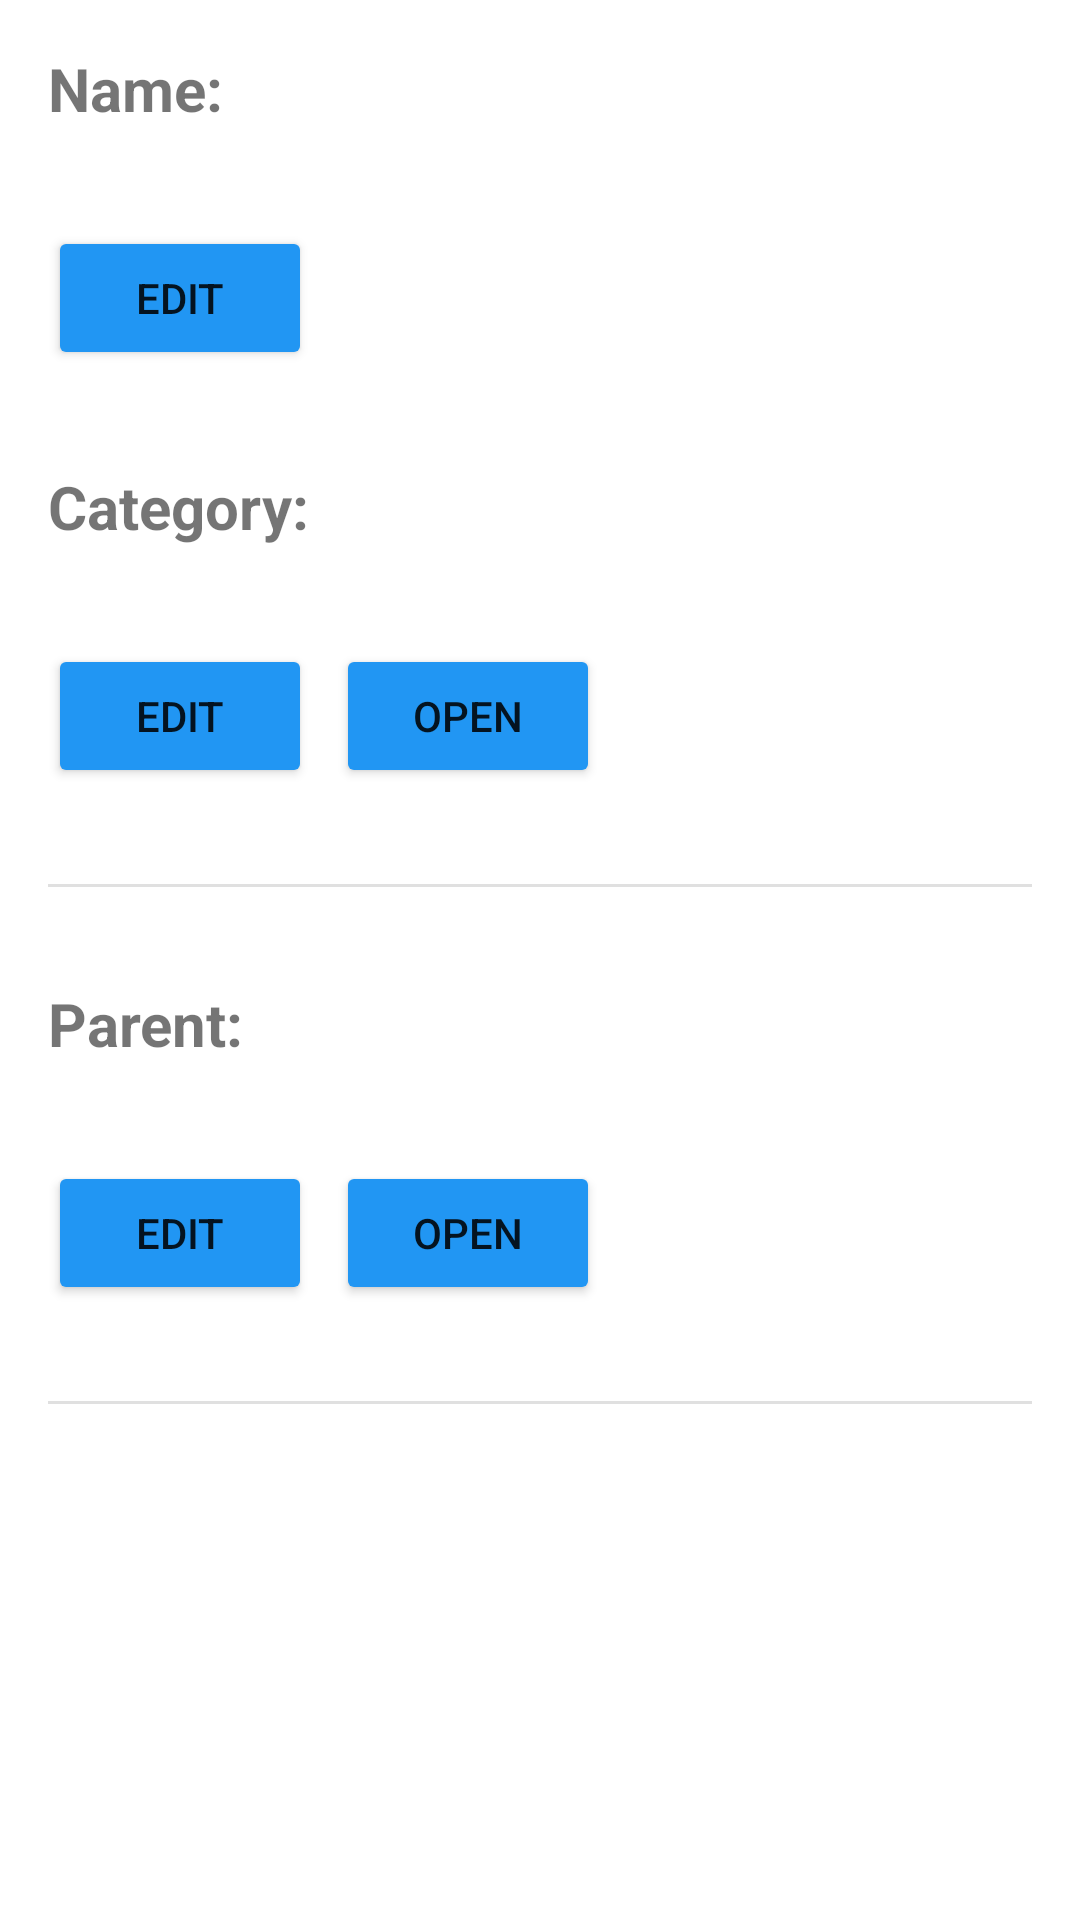

Layout XML and referenced resources for this Android screen:
<!-- AndroidManifest.xml: application theme Theme.SimpleInventory -->
<!-- res/layout/fragment_item_details.xml -->
<?xml version="1.0" encoding="utf-8"?>
<ScrollView xmlns:android="http://schemas.android.com/apk/res/android"
    xmlns:app="http://schemas.android.com/apk/res-auto"
    xmlns:tools="http://schemas.android.com/tools"
    android:layout_width="match_parent"
    android:layout_height="match_parent">

    <LinearLayout
        android:layout_width="match_parent"
        android:layout_height="wrap_content"
        android:orientation="vertical"
        android:padding="16dp">

        
        <TextView
            style="@style/DetailsLabel"
            android:text="@string/name" />

        <TextView
            android:id="@+id/textViewName"
            style="@style/DetailsValue"
            tools:text="HDMI cable" />

        <Button
            android:id="@+id/editNameButton"
            style="@style/DetailsButton"
            android:layout_marginBottom="32dp"
            android:text="@string/edit"
            app:icon="@drawable/ic_edit" />

        
        <TextView
            style="@style/DetailsLabel"
            android:text="@string/category" />

        <TextView
            android:id="@+id/textViewCategory"
            style="@style/DetailsValue"
            tools:text="A/V Cables" />

        <LinearLayout
            android:layout_width="wrap_content"
            android:layout_height="wrap_content"
            android:layout_marginBottom="32dp"
            android:orientation="horizontal">

            <Button
                android:id="@+id/editCategoryButton"
                style="@style/DetailsButton"
                android:layout_width="wrap_content"
                android:layout_height="wrap_content"
                android:layout_marginEnd="8dp"
                android:text="@string/edit"
                app:icon="@drawable/ic_edit" />

            <Button
                android:id="@+id/openCategoryDetailsButton"
                style="@style/DetailsButton"
                android:text="@string/open"
                app:icon="@drawable/ic_open" />
        </LinearLayout>

        <com.google.android.material.divider.MaterialDivider
            android:layout_width="match_parent"
            android:layout_height="wrap_content"
            android:layout_marginBottom="32dp" />

        
        <TextView
            style="@style/DetailsLabel"
            android:text="@string/parent" />

        <TextView
            android:id="@+id/textViewParent"
            style="@style/DetailsValue"
            tools:text="Box #1" />

        <LinearLayout
            android:layout_width="wrap_content"
            android:layout_height="wrap_content"
            android:layout_marginBottom="32dp"
            android:orientation="horizontal">

            <Button
                android:id="@+id/editParentButton"
                style="@style/DetailsButton"
                android:layout_marginEnd="8dp"
                android:text="@string/edit"
                app:icon="@drawable/ic_edit" />

            <Button
                android:id="@+id/openParentDetailsButton"
                style="@style/DetailsButton"
                android:text="@string/open"
                app:icon="@drawable/ic_open" />
        </LinearLayout>

        <com.google.android.material.divider.MaterialDivider
            android:layout_width="match_parent"
            android:layout_height="wrap_content"
            android:layout_marginBottom="32dp" />

        <ImageView
            android:id="@+id/barcodeImage"
            android:backgroundTint="@color/white"
            android:layout_width="wrap_content"
            android:layout_height="wrap_content"
            android:contentDescription="@string/barcode"
            app:srcCompat="@drawable/ic_barcode" />

        <TextView
            android:id="@+id/barcodeText"
            style="@style/DetailsValue"
            tools:text="1234567890" />

    </LinearLayout>
</ScrollView>
<!-- resources referenced by this layout -->
<resources>
  <color name="white">#FFFFFFFF</color>
  <string name="barcode">Barcode</string>
  <string name="category">Category:</string>
  <string name="edit">Edit</string>
  <string name="name">Name:</string>
  <string name="open">Open</string>
  <string name="parent">Parent:</string>
  <style name="DetailsButton">
          <item name="android:layout_width">wrap_content</item>
          <item name="android:layout_height">wrap_content</item>
          <item name="backgroundTint">@color/secondary</item>
      </style>
  <style name="DetailsLabel">
          <item name="android:layout_width">wrap_content</item>
          <item name="android:layout_height">wrap_content</item>
          <item name="android:textSize">20sp</item>
          <item name="android:textStyle">bold</item>
      </style>
  <style name="DetailsValue">
          <item name="android:layout_width">wrap_content</item>
          <item name="android:layout_height">wrap_content</item>
          <item name="android:textSize">24sp</item>
      </style>
  <style name="Theme.SimpleInventory" parent="Theme.MaterialComponents.DayNight.DarkActionBar">
          
          <item name="colorPrimary">@color/primary</item>
          <item name="colorPrimaryVariant">@color/primaryVariant</item>
          <item name="colorOnPrimary">@color/white</item>
          
          <item name="colorSecondary">@color/secondary</item>
          <item name="colorSecondaryVariant">@color/secondaryVariant</item>
          <item name="colorOnSecondary">@color/white</item>
          
          <item name="android:statusBarColor">?attr/colorPrimaryVariant</item>
          
          <item name="imageButtonBackground">@color/black</item>
      </style>
  <color name="secondary">#2196F3</color>
  <color name="primary">#FF9800</color>
  <color name="primaryVariant">#F57C00</color>
  <color name="secondaryVariant">#1976D2</color>
  <color name="black">#FF000000</color>
</resources>
